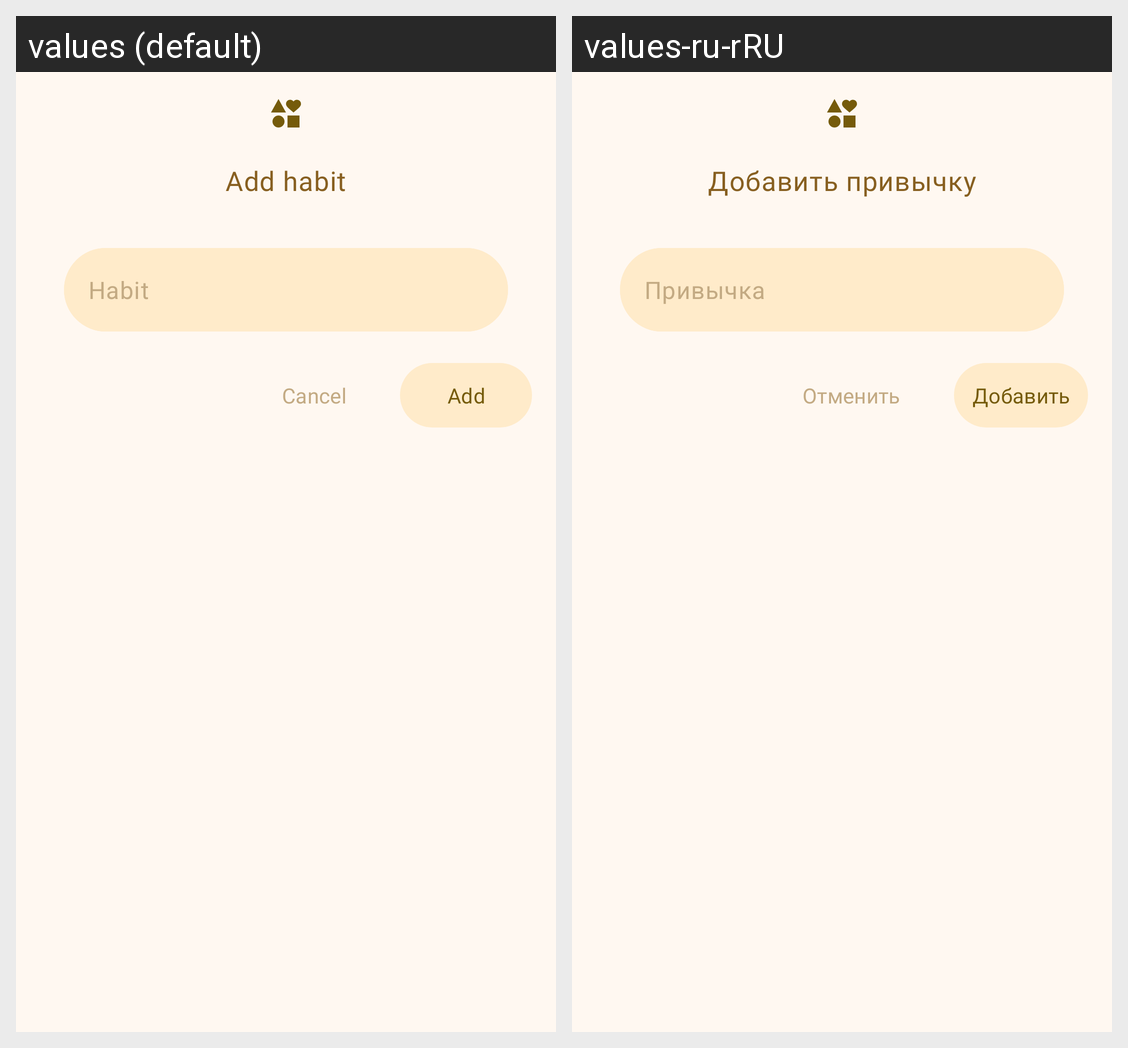

The Android screen above is rendered under two locales of the same app. Produce the string resources it draws, with the default and per-locale values.
Android screen res/layout/dialog_add_habit.xml rendered under 2 locales, left to right: values (default), values-ru-rRU. Device: Nexus 5 (rendered at 1080×1920; each locale shown at half size, 540×960, under a caption strip naming it); theme Theme.Mindall.
Strings drawn on this screen, with the default value and each locale's value (text and hints the layout hard-codes, and strings that could not be matched under every locale, appear in the picture but are not listed):

add_habit
  values: Add habit
  values-ru-rRU: Добавить привычку

habit
  values: Habit
  values-ru-rRU: Привычка

add
  values: Add
  values-ru-rRU: Добавить

cancel
  values: Cancel
  values-ru-rRU: Отменить
